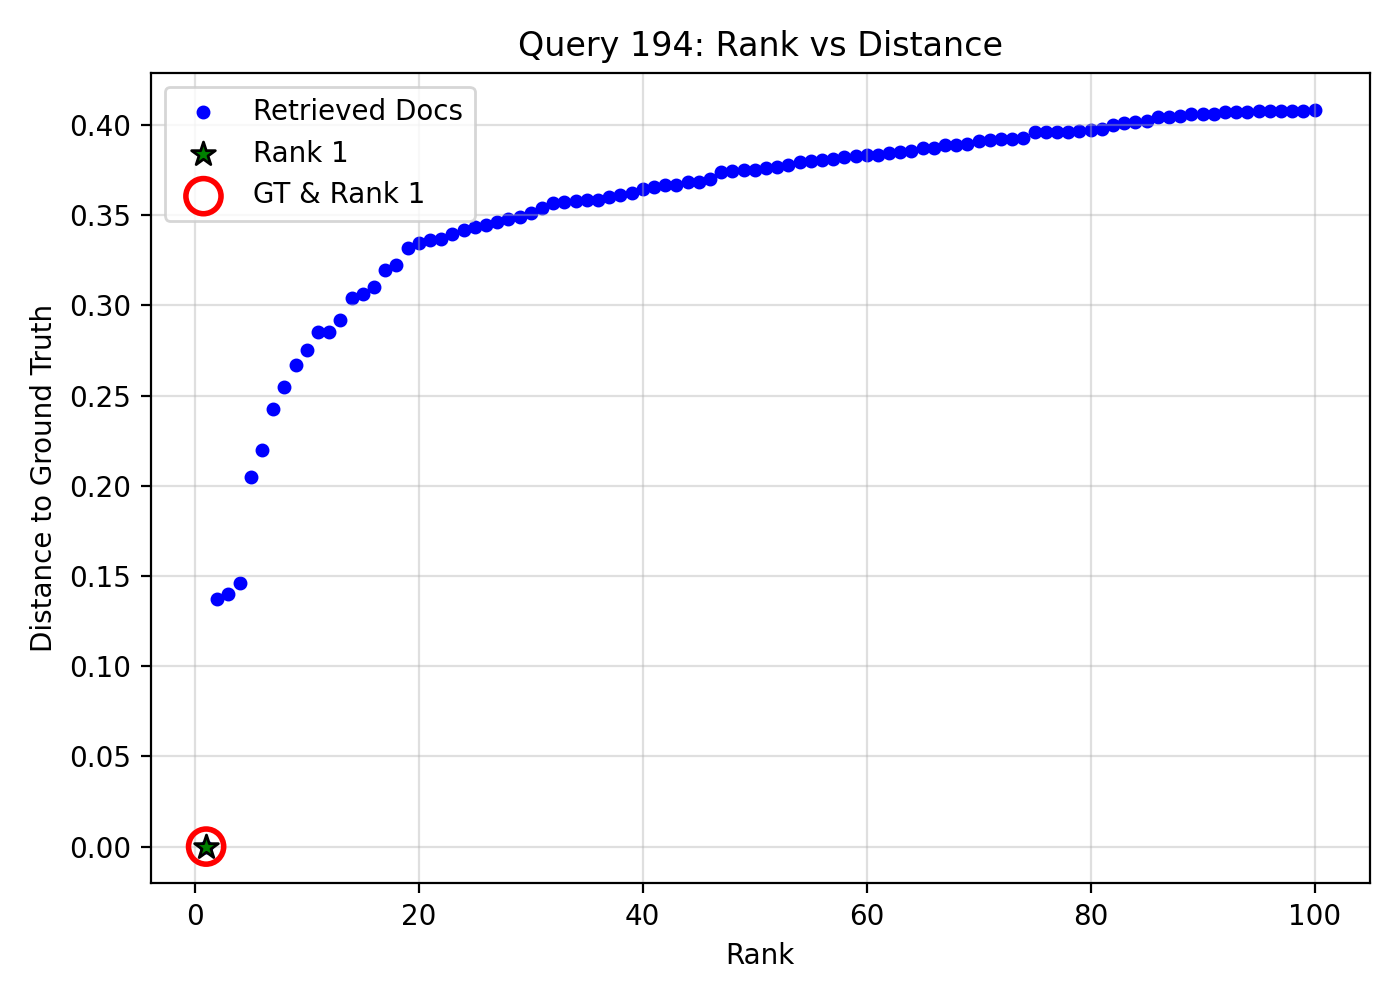

The table this chart was drawn from, first rows:
query_idx, query_gt_id, doc_id, rank, distance, is_gt, is_rank_1
194, 8422202, 153b4bd2-6675-41af-b5cb-3cabe979426b, 1, 1.7881393432617188e-07, 1, 1
194, 8422202, 9e6df934-b7bc-4825-bfcd-8591cd7da692, 2, 0.1371, 0, 0
194, 8422202, 70834db5-4a9f-41d3-93dc-daee0009694b, 3, 0.14, 0, 0
194, 8422202, d1b4e093-204f-408b-b32e-37449d45d8a5, 4, 0.1462, 0, 0
194, 8422202, f395a85e-9878-4d35-adce-0c179f0e6806, 5, 0.2048, 0, 0
194, 8422202, 09700fac-759f-46a6-876c-c349d007a648, 6, 0.22, 0, 0
194, 8422202, 4c629f69-088d-4953-af7d-4c158613587e, 7, 0.2424, 0, 0
194, 8422202, d34b5c56-c166-47ce-9e07-6532b64ce4d4, 8, 0.2548, 0, 0
194, 8422202, b7c5d81e-c70d-4d75-a31b-824858a38dd6, 9, 0.267, 0, 0
194, 8422202, c781b64a-ece0-4535-8443-49839a7d1615, 10, 0.2752, 0, 0
194, 8422202, 3669ac60-63df-4595-9d83-b468c3961b53, 11, 0.2854, 0, 0
194, 8422202, 0e90897d-81d4-496f-911d-5c97df500371, 12, 0.2855, 0, 0
194, 8422202, e244c847-d328-4632-9ccd-2f772c5d1b07, 13, 0.2921, 0, 0
194, 8422202, bebd73cc-77e2-470c-824f-ec5eb149465a, 14, 0.3042, 0, 0
194, 8422202, 4baf189d-01e7-4006-9b94-d571c8295779, 15, 0.3064, 0, 0
194, 8422202, b55113cd-c68d-4ccc-907c-d3710c6b57d3, 16, 0.3104, 0, 0
194, 8422202, 98ba2622-01cf-4832-be2b-7745f608f763, 17, 0.3197, 0, 0
194, 8422202, 2931e3fc-3d78-42e1-b137-39a217083ed1, 18, 0.3223, 0, 0
194, 8422202, 67f110c8-cdd7-4770-86f5-d73753797bb2, 19, 0.3315, 0, 0
194, 8422202, bee0d270-8aa0-449d-97e0-e3e91808f068, 20, 0.3346, 0, 0
194, 8422202, f69ad01b-f248-4628-9559-213770706a73, 21, 0.3361, 0, 0
194, 8422202, f417e10c-f01a-4148-8f0b-7f0cd580b591, 22, 0.3368, 0, 0
194, 8422202, fbb9140a-30da-43dd-8e01-186cd7c79a99, 23, 0.3395, 0, 0
194, 8422202, b821222e-611d-4e6f-836e-3cc119643ed7, 24, 0.3415, 0, 0
194, 8422202, 8627f3d5-82ac-4ab5-ad88-c8edb884d841, 25, 0.3434, 0, 0
194, 8422202, cf63973d-baea-4d82-a880-f6502bd73799, 26, 0.3448, 0, 0
194, 8422202, f06359c8-3e34-4078-9901-5f06083b4bee, 27, 0.3462, 0, 0
194, 8422202, 3ed55f0c-ce69-47ba-a24a-4f19a60d14ab, 28, 0.348, 0, 0
194, 8422202, 560b9cf0-4f13-400f-b8b2-13a4dca32568, 29, 0.3487, 0, 0
194, 8422202, 3e77f4d5-de31-4934-b39d-d64904d87b41, 30, 0.3512, 0, 0
194, 8422202, 15dcb4da-fceb-41b3-99d9-a4214d81ac02, 31, 0.3542, 0, 0
194, 8422202, b0e68fbd-1533-42ac-b3f3-f13fa3d03f07, 32, 0.3569, 0, 0
194, 8422202, 0f8c4af4-a3be-4d58-9049-319824d09b28, 33, 0.3571, 0, 0
194, 8422202, 04e97d0c-cb2e-408d-bbcc-584dc5e669f1, 34, 0.3581, 0, 0
194, 8422202, d072e4a7-426b-43d1-9380-9c776b4ce387, 35, 0.3584, 0, 0
194, 8422202, b9261552-4059-40f1-95c0-3eeef793ccf0, 36, 0.3586, 0, 0
194, 8422202, f020148d-a891-4b56-9d80-ce2b0adbfe29, 37, 0.3599, 0, 0
194, 8422202, e20f94b8-bf08-4607-b2a8-dc32e7a1dfdd, 38, 0.3609, 0, 0
194, 8422202, 781020ff-4777-4bab-a938-5a1ee616d3f5, 39, 0.3624, 0, 0
194, 8422202, c1dda99e-3f43-4c02-88cf-61c6631e9ccc, 40, 0.3644, 0, 0
194, 8422202, 90f374c2-f9ab-4483-90d0-c91e93c66045, 41, 0.3658, 0, 0
194, 8422202, af237d2e-cf78-4652-81a7-09a8e717defa, 42, 0.3666, 0, 0
194, 8422202, 69556acd-050a-42ab-bbe1-34d97c6db06c, 43, 0.3668, 0, 0
194, 8422202, b31a126c-2b29-48ec-922f-b36fea888b77, 44, 0.3681, 0, 0
194, 8422202, ac28dc9d-0ca8-4323-ad16-13a92423d661, 45, 0.3684, 0, 0
194, 8422202, 6eef0ec6-eef6-4025-b6c5-63107a4f3be6, 46, 0.3699, 0, 0
194, 8422202, 5721323f-ac7a-4126-a061-74eb36dceb16, 47, 0.3736, 0, 0
194, 8422202, c347868e-71e9-4d08-a209-bd5d20a99f58, 48, 0.3746, 0, 0
194, 8422202, 66ace545-f5a7-4a58-b3ad-f50fd98d6d81, 49, 0.3748, 0, 0
194, 8422202, 27a4ee58-0a22-4b2b-b4ee-6b48eb945263, 50, 0.3752, 0, 0
194, 8422202, 6dffc7ac-26c8-485a-8dc9-a30b40348d6d, 51, 0.3759, 0, 0
194, 8422202, bbcc2c22-c040-43cc-a717-03385813f896, 52, 0.3767, 0, 0
194, 8422202, ed07fc11-0b10-461f-8b61-9368b3fa8a2c, 53, 0.378, 0, 0
194, 8422202, 217918f4-89eb-450d-b214-d32b41b3ee9f, 54, 0.3797, 0, 0
194, 8422202, 216f480d-0db4-4a98-b259-6f6cb12a753d, 55, 0.3801, 0, 0
194, 8422202, ab5bd231-8214-4f2a-81d0-bbe10193b424, 56, 0.3808, 0, 0
194, 8422202, f7b67437-fb9c-4330-aceb-6f88a8dbfa9a, 57, 0.381, 0, 0
194, 8422202, 0dd88b8b-440d-431f-a579-136ebbd16553, 58, 0.3822, 0, 0
194, 8422202, 8a6a126f-2d13-4c86-91c2-6c0c574b46cf, 59, 0.3828, 0, 0
194, 8422202, 0742f087-90bf-41a9-9aac-e2eb07405c74, 60, 0.3831, 0, 0
... 40 more rows
